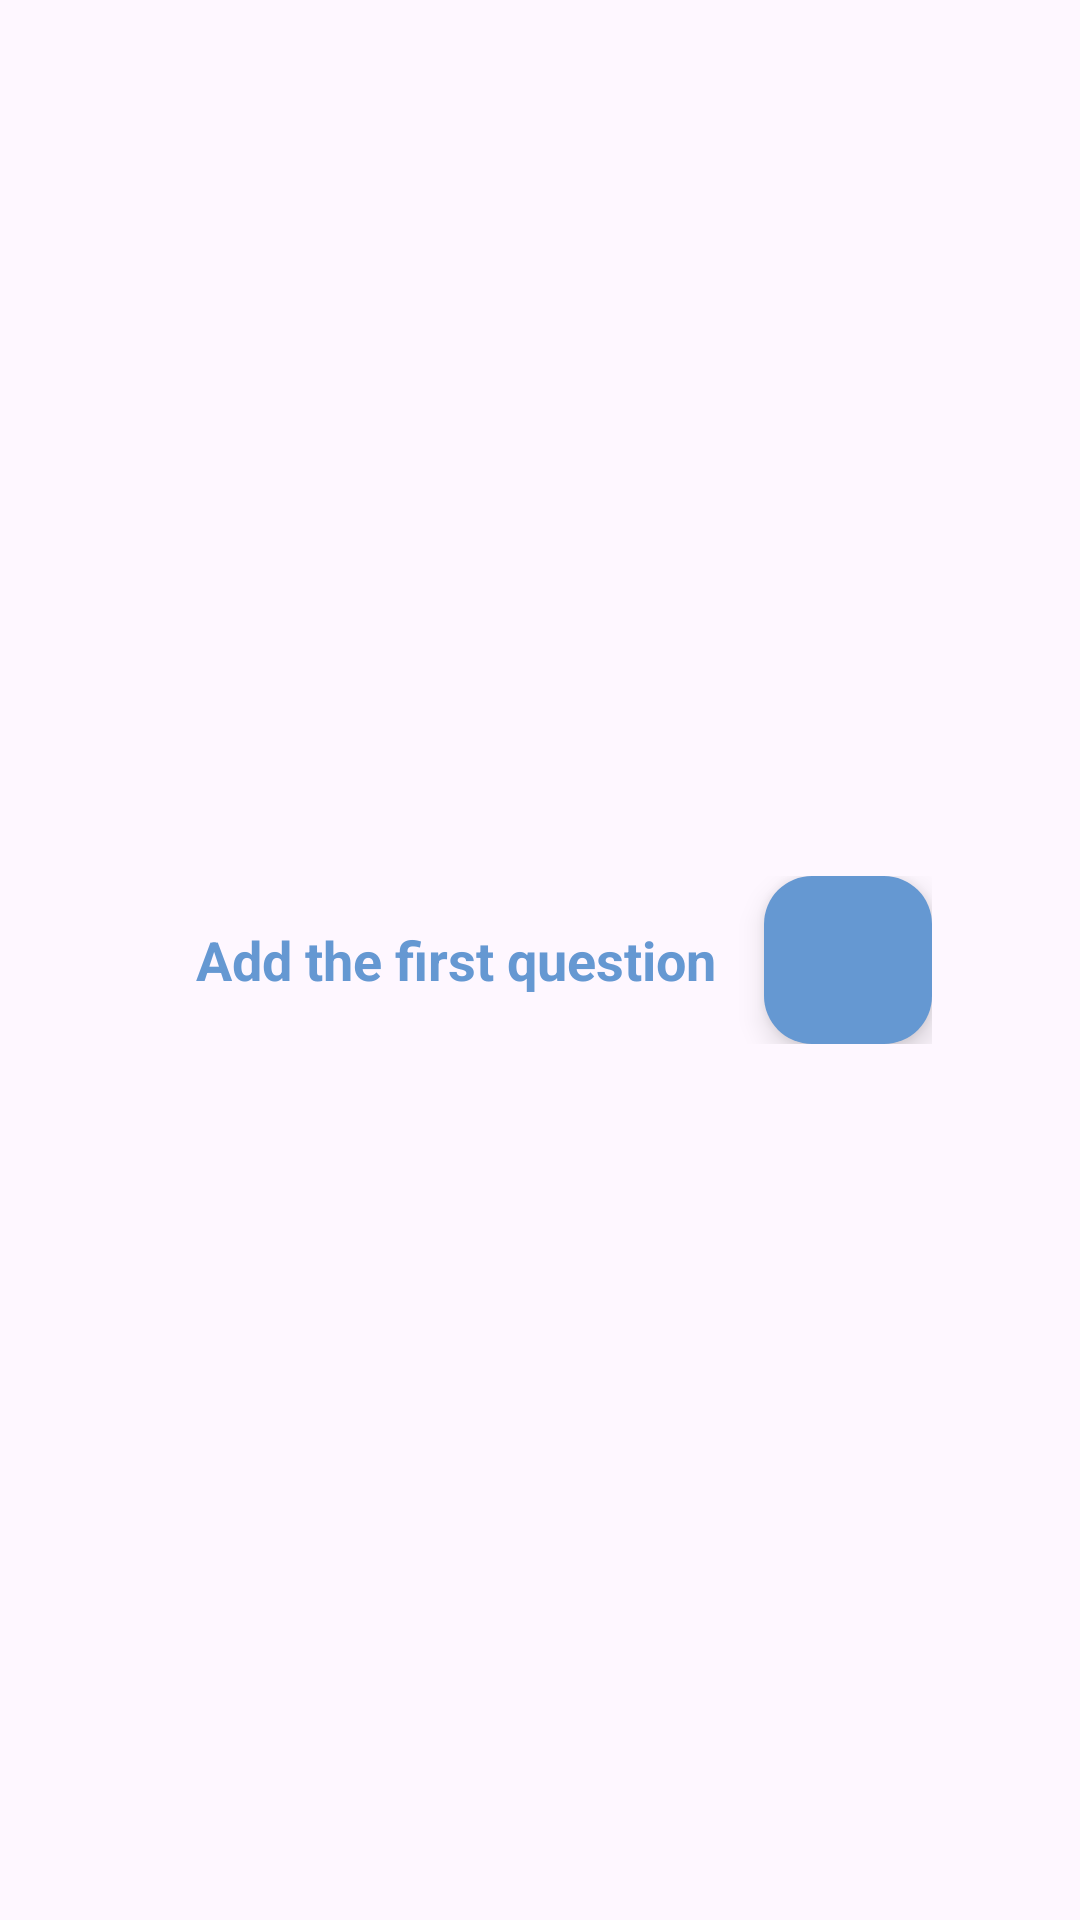

Write the Android layout XML for this screen, with the resource values it uses.
<!-- AndroidManifest.xml: application theme Theme.QuestionnaireBuilder -->
<!-- res/layout/fragment_new_question.xml -->
<?xml version="1.0" encoding="utf-8"?>
<FrameLayout xmlns:android="http://schemas.android.com/apk/res/android"
    xmlns:app="http://schemas.android.com/apk/res-auto"
    xmlns:tools="http://schemas.android.com/tools"
    android:layout_width="match_parent"
    android:layout_height="match_parent"
    tools:context=".ui.new_question.NewQuestionFragment">

    <androidx.core.widget.NestedScrollView
        android:layout_width="match_parent"
        android:layout_height="match_parent">

        <androidx.recyclerview.widget.RecyclerView
            android:id="@+id/recyclerView"
            android:nestedScrollingEnabled="false"
            android:layout_width="match_parent"
            android:layout_height="wrap_content"/>

    </androidx.core.widget.NestedScrollView>

    <RelativeLayout
        android:layout_width="match_parent"
        android:layout_height="match_parent">

        <LinearLayout
            android:layout_width="wrap_content"
            android:layout_height="wrap_content"
            android:orientation="horizontal"
            android:layout_centerInParent="true">

        <TextView
            android:id="@+id/question_LBL_add"
            android:layout_width="wrap_content"
            android:layout_height="match_parent"
            android:text="@string/add_the_first_question"
            android:paddingHorizontal="16dp"
            android:textColor="@color/blue"
            android:textStyle="bold"
            android:textSize="18sp"
            android:gravity="center_vertical"
            android:layout_weight="1" />

        <com.google.android.material.floatingactionbutton.FloatingActionButton
            android:id="@+id/question_FAB_add"
            android:layout_width="wrap_content"
            android:layout_height="wrap_content"
            android:layout_weight="1"
            android:clickable="true"
            android:elevation="@dimen/fab_elevation"
            android:scaleType="centerCrop"
            android:src="@drawable/add_24px"
            app:backgroundTint="@color/blue"
            app:maxImageSize="32dp"
            app:tint="@color/white" />

        </LinearLayout>

    </RelativeLayout>
</FrameLayout>
<!-- resources referenced by this layout -->
<resources>
  <color name="blue">#6598D2</color>
  <color name="white">#FFFFFFFF</color>
  <dimen name="fab_elevation">8dp</dimen>
  <string name="add_the_first_question">Add the first question</string>
  <style name="Theme.QuestionnaireBuilder" parent="Base.Theme.QuestionnaireBuilder" />
  <style name="Base.Theme.QuestionnaireBuilder" parent="Theme.Material3.DayNight.NoActionBar">
          
          <item name="colorPrimary">@color/blue</item>
          <item name="colorPrimaryVariant">@color/blue</item>
          <item name="colorOnPrimaryContainer">@color/white</item>
          <item name="colorOnPrimary">@color/white</item>
          <item name="colorOnSurface">@color/blackish</item>
  
          
          <item name="colorSecondary">@color/light_blue</item>
          <item name="colorSecondaryVariant">@color/dark_blue</item>
          <item name="colorOnSecondary">@color/black</item>
  
          
          <item name="android:statusBarColor">@color/light_blue</item>
          <item name="android:windowLightStatusBar">true</item>
  
          
          <item name="android:popupMenuStyle">@style/AppPopupMenuStyle</item>
  
          
          <item name="toolbarStyle">@style/Custom.Widget.Toolbar</item>
          <item name="actionMenuTextAppearance">@style/Custom.Widget.Toolbar.MenuText</item>
          <item name="actionMenuTextColor">@color/dark_blue</item>
          <item name="android:actionMenuTextColor">@color/dark_blue</item>
  
      </style>
  <color name="blackish">#333333</color>
  <color name="light_blue">#E9F3FF</color>
  <color name="dark_blue">#054D9F</color>
  <color name="black">#FF000000</color>
  <style name="AppPopupMenuStyle" parent="Widget.AppCompat.PopupMenu">
          <item name="android:popupBackground">@color/light_blue</item>
      </style>
  <style name="Custom.Widget.Toolbar" parent="Widget.AppCompat.Toolbar">
          
          
          <item name="android:paddingRight">@dimen/toolbar_text_horizontal_padding</item>
      </style>
  <style name="Custom.Widget.Toolbar.MenuText" parent="TextAppearance.Widget.AppCompat.Toolbar.Title">
          <item name="textAllCaps">false</item>
          <item name="android:textSize">@dimen/toolbar_title_size</item>
      </style>
  <dimen name="toolbar_text_horizontal_padding">8dp</dimen>
  <dimen name="toolbar_title_size">16sp</dimen>
</resources>
